Run: headless pygame with SDL's dummy video driver; simulated clock (each Clock.tick advances the game by its frame time, no real sleeping); random seed 0; keys injected as events and as key.get_pressed() state; no mouse input.
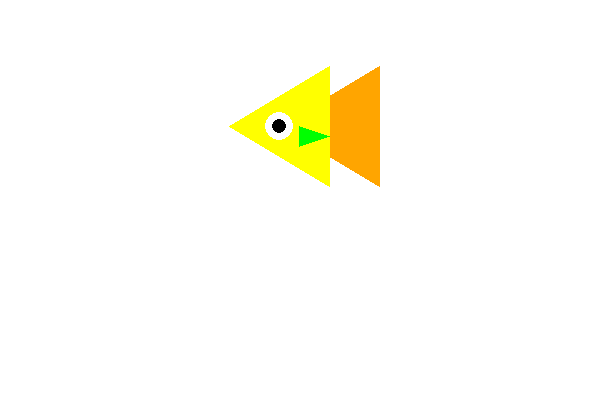
Frame 1 of 1 · flips 1–60 · no input

The pygame program that drew these frames:

#NAME OF AUTHOR: ASHLEY KOZA
#NAME OF PROGRAM: Q4ScreenSaver
#DATE OF CREATION: 2022-01-18
#PURPOSE OF PROGRAM: Practice pygame modules and how to move around shapes on pygame.


#IMPORT

import pygame
from pygame import Color, draw, display, time

#Initialize pygame modules
pygame.init()

clock = time.Clock()

#Title pygame program
pygame.display.set_caption("Screen Saver")

#Get a surface for graphics display
gameDisplay = pygame.display.set_mode((600,400))


#X Varibles
x = 150
x1 = 250
x2 = 100
x3 = 200
x4 = 170

#Y Varibles
y = 250
y1 = 310
y2 = 190
y3 = 260
y4 = 270

#While loop varible
counter = 0

#Loops twice
while counter < 2:
  
  #Increasing Counter
  counter = counter + 1
  
  
  for i in range(27):
    
   
    #White background
    gameDisplay.fill(Color('white'))
    
    #Draw fishes body
    draw.polygon(gameDisplay, Color('orange'), [(x, y), (x1,y1), (x1,y2)])
    draw.polygon(gameDisplay, Color('yellow'), [(x2, y), (x3,y1), (x3,y2)])
    
    #Draw fishes fins
    draw.polygon(gameDisplay, Color('green'), [(x3, y3), (x4,y4), (x4,y)])
    
    #Draw fishes eyes
    draw.circle(gameDisplay, Color('white'), (x,y), (14))
    draw.circle(gameDisplay, Color('black'), (x,y), (7))
    
    #shows the graphics on the screen
    display.flip()
    
    #Moves all shapes(images)right
    x = x + i
    x1 = x1 + i
    x2 = x2 + i
    x3 = x3 + i
    x4 = x4 + i
    
    #Delays program-10 frames per second
    clock.tick(10)
    
    
  for i in range(20):
    
    
    #White background
    gameDisplay.fill(Color('white'))
    
    #Draw fishes body
    draw.polygon(gameDisplay, Color('orange'), [(x, y), (x1,y1), (x1,y2)])
    draw.polygon(gameDisplay, Color('yellow'), [(x2, y), (x3,y1), (x3,y2)])
    
    #Draw fishes fins
    draw.polygon(gameDisplay, Color('green'), [(x3, y3), (x4,y4), (x4,y)])
    
    #Draw fishes eyes
    draw.circle(gameDisplay, Color('white'), (x,y), (14))
    draw.circle(gameDisplay, Color('black'), (x,y), (7))
    
     #shows the graphics on the screen
    display.flip()
    
    
    #Moves all shapes(images)up
    y = y - i
    y1 = y1 - i
    y2 = y2 - i
    y3 = y3 - i
    y4 = y4 - i
    
    
    #Delays program-10 frames per second
    clock.tick(10)
    
    
  for i in range(20):
    
    #White background
    gameDisplay.fill(Color('white'))
    
    #Draw fishes body
    draw.polygon(gameDisplay, Color('orange'), [(x, y), (x1,y1), (x1,y2)])
    draw.polygon(gameDisplay, Color('yellow'), [(x2, y), (x3,y1), (x3,y2)])
    
    #Draw fishes fins
    draw.polygon(gameDisplay, Color('green'), [(x3, y3), (x4,y4), (x4,y)])
    
    #Draw fishes eyes
    draw.circle(gameDisplay, Color('white'), (x,y), (14))
    draw.circle(gameDisplay, Color('black'), (x,y), (7))
    
    #shows the graphics on the screen
    display.flip()
    
    #Moves all shapes(images)down
    y = y + i 
    y1 = y1 + i
    y2 = y2 + i
    y3 = y3 + i
    y4 = y4 + i
    
    #Moves all shapes(images)left at the same time as moving images down
    x = x - i -  13
    x1 = x1 - i - 13 
    x2 = x2 - i  -13
    x3 = x3 - i  - 13
    x4 = x4 - i  - 13
    
    #Delays program-10 frames per second
    clock.tick(10)
    
    
for i in range(20):
  
  
  #White background
  gameDisplay.fill(Color('white'))
  
  #Draw fishes body
  draw.polygon(gameDisplay, Color('orange'), [(x, y), (x1,y1), (x1,y2)])
  draw.polygon(gameDisplay, Color('yellow'), [(x2, y), (x3,y1), (x3,y2)])
  
  #Draw fishes fin
  draw.polygon(gameDisplay, Color('green'), [(x3, y3), (x4,y4), (x4,y)])
  
  #Draw fishes eyes
  draw.circle(gameDisplay, Color('white'), (x,y), (14))
  draw.circle(gameDisplay, Color('black'), (x,y), (7))
  
  #shows the graphics on the screen
  display.flip()
  
  #Moves all shapes(images)right
  x = x + i
  x1 = x1 + i 
  x2 = x2 + i
  x3 = x3 + i 
  x4 = x4 + i  
  
  #Delays program-10 frames per second
  clock.tick(10)
  
  #Unitilize pygame-Not working on replit so commented out
  #pygame.quit()

  #Exit out of python-Not working on replit so commented out
  #quit()
